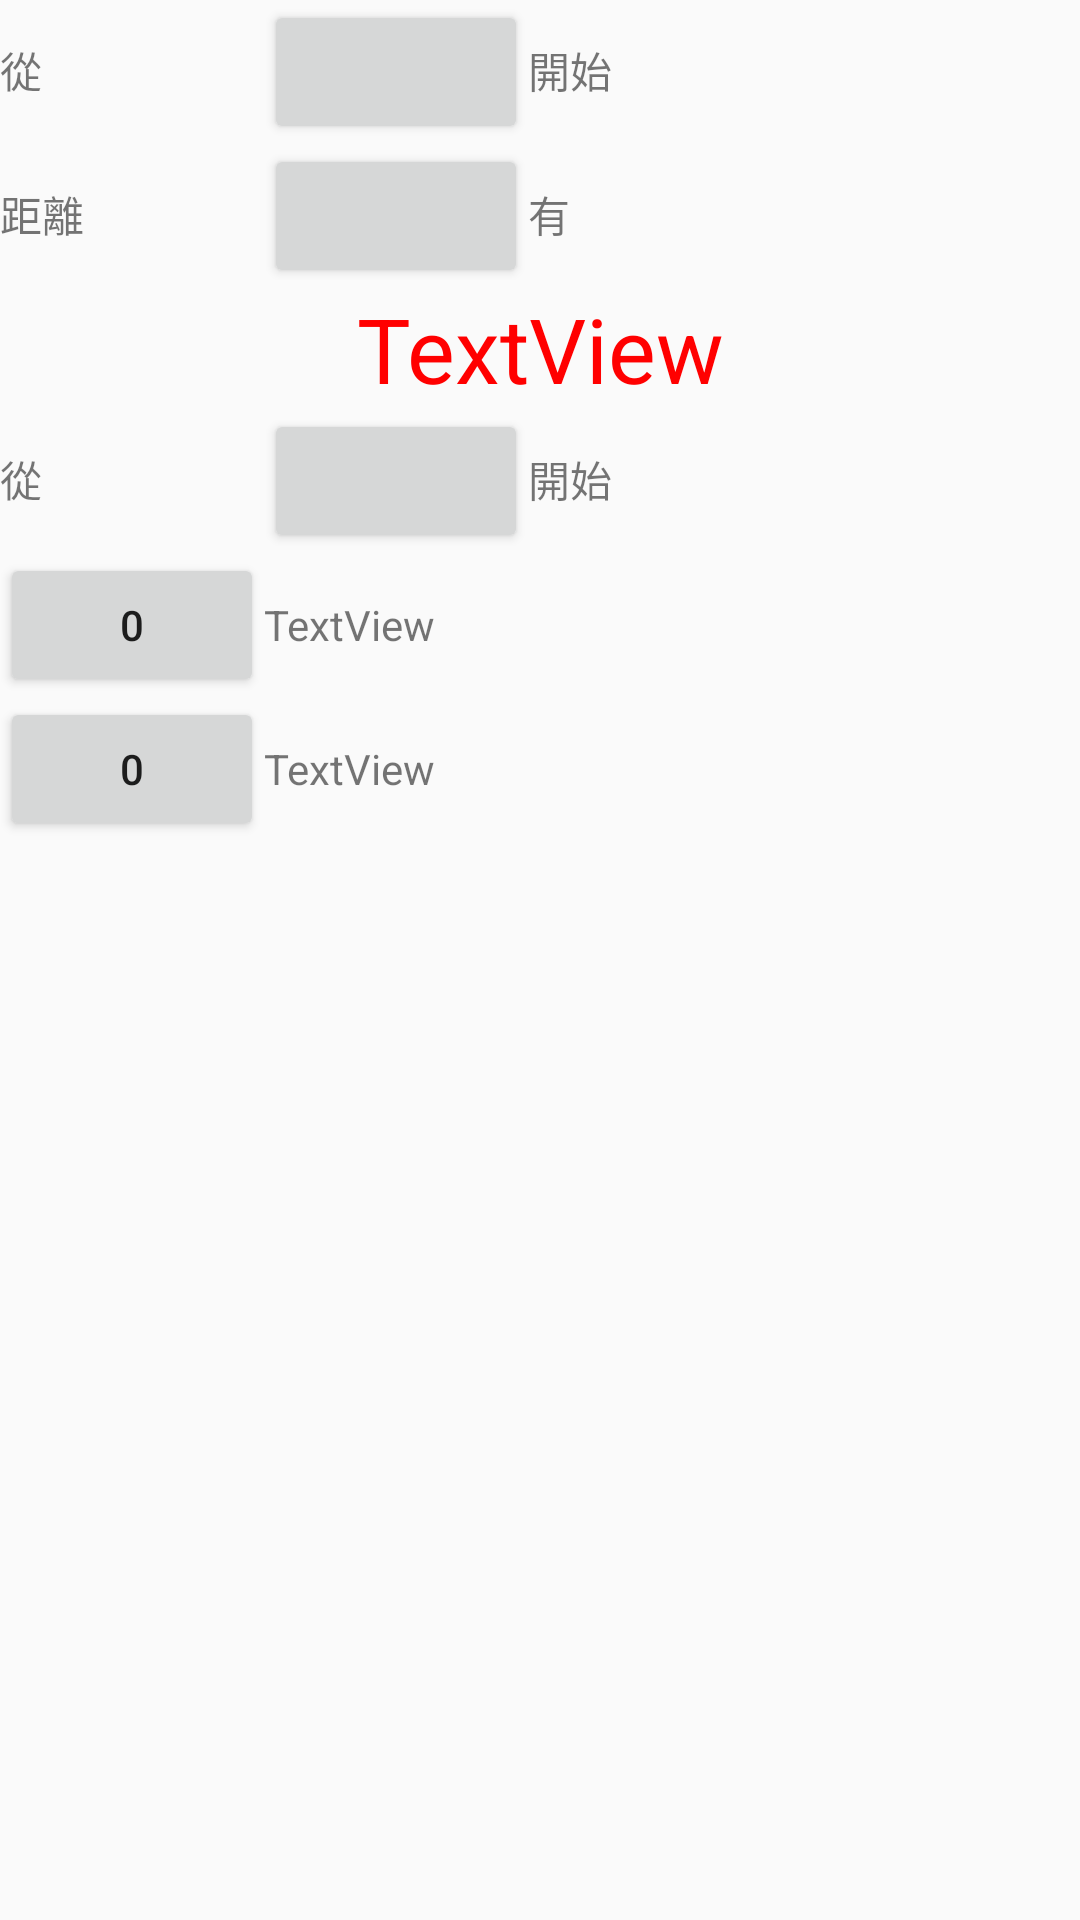

This screen was rendered from an Android layout file. Write that file and the resources it references.
<!-- AndroidManifest.xml: application theme AppTheme -->
<!-- res/layout/activity_count.xml -->
<?xml version="1.0" encoding="utf-8"?>
<TableLayout
    xmlns:android="http://schemas.android.com/apk/res/android"
    android:orientation="vertical"
    android:layout_width="match_parent"
    android:layout_height="match_parent">

    <TableRow
        android:layout_width="match_parent"
        android:layout_height="match_parent" >

        <TextView
            android:text="@string/from"
            android:layout_width="wrap_content"
            android:layout_height="wrap_content"/>

        <Button
            android:layout_width="wrap_content"
            android:layout_height="wrap_content"
            android:id="@+id/buttonGapStart"
            android:onClick="onClick"/>

        <TextView
            android:text="@string/start"
            android:layout_width="wrap_content"
            android:layout_height="wrap_content"
            android:id="@+id/textView25" />
    </TableRow>

    <TableRow
        android:layout_width="match_parent"
        android:layout_height="match_parent" >

        <TextView
            android:text="@string/distance"
            android:layout_width="wrap_content"
            android:layout_height="wrap_content"
            android:id="@+id/textView26" />

        <Button
            android:layout_width="wrap_content"
            android:layout_height="wrap_content"
            android:id="@+id/buttonGapEnd"
            android:onClick="onClick"/>

        <TextView
            android:text="@string/with"
            android:layout_width="wrap_content"
            android:layout_height="wrap_content"
            android:id="@+id/textView27" />
    </TableRow>

    <TextView
        android:text="TextView"
        android:textSize="30sp"
        android:textColor="@color/red"
        android:layout_width="match_parent"
        android:layout_height="wrap_content"
        android:gravity="center_horizontal"
        android:id="@+id/textViewGap" />

    <TableRow
        android:layout_width="match_parent"
        android:layout_height="match_parent" >

        <TextView
            android:text="@string/from"
            android:layout_width="wrap_content"
            android:layout_height="wrap_content"
            android:id="@+id/textView24" />

        <Button
            android:layout_width="wrap_content"
            android:layout_height="wrap_content"
            android:id="@+id/buttonBeforeAfter"
            android:onClick="onClick"/>

        <TextView
            android:text="@string/start"
            android:layout_width="wrap_content"
            android:layout_height="wrap_content"/>
    </TableRow>

    <TableRow
        android:layout_width="match_parent"
        android:layout_height="match_parent" >

        <Button
            android:text="@string/defult"
            android:layout_width="wrap_content"
            android:layout_height="wrap_content"
            android:id="@+id/buttonBefore"
            android:onClick="onClick"/>

        <TextView
            android:text="TextView"
            android:layout_width="wrap_content"
            android:layout_height="wrap_content"
            android:id="@+id/textViewBefore" />

    </TableRow>

    <TableRow
        android:layout_width="match_parent"
        android:layout_height="match_parent" >

        <Button
            android:text="@string/defult"
            android:layout_width="wrap_content"
            android:layout_height="wrap_content"
            android:id="@+id/buttonAfter"
            android:onClick="onClick"/>

        <TextView
            android:text="TextView"
            android:layout_width="wrap_content"
            android:layout_height="wrap_content"
            android:id="@+id/textViewAfter" />

    </TableRow>
</TableLayout>
<!-- resources referenced by this layout -->
<resources>
  <color name="red">#ff0000</color>
  <string name="defult">0</string>
  <string name="distance">距離</string>
  <string name="from">從</string>
  <string name="start">開始</string>
  <string name="with">有</string>
  <style name="AppTheme" parent="Base.Theme.AppCompat.Light.DarkActionBar">
          
          <item name="colorPrimary">@color/colorPrimary</item>
          <item name="colorPrimaryDark">@color/colorPrimaryDark</item>
          <item name="colorAccent">@color/colorAccent</item>
      </style>
  <color name="colorPrimary">#3F51B5</color>
  <color name="colorPrimaryDark">#303F9F</color>
  <color name="colorAccent">#FF4081</color>
</resources>
